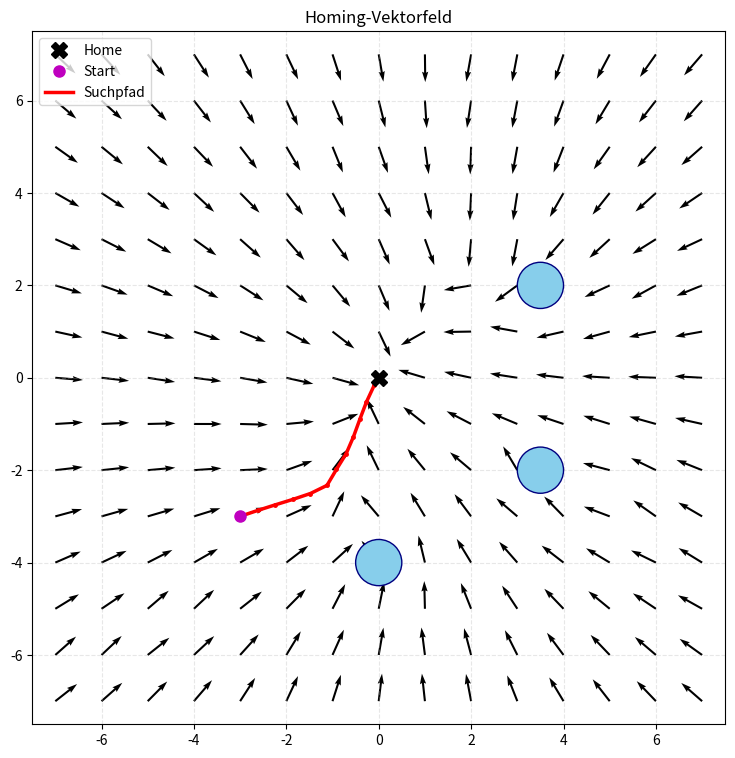
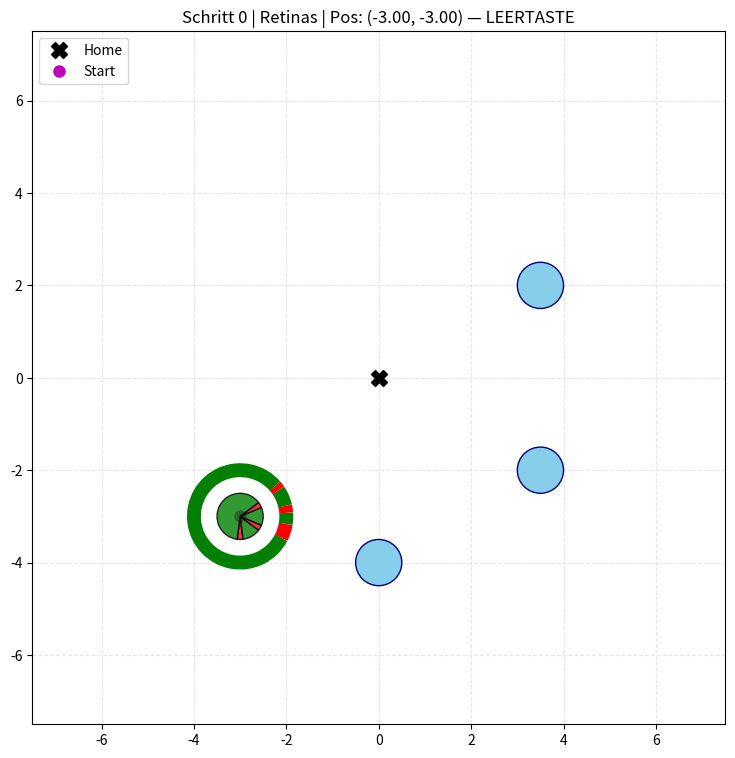

These charts were generated, in order, by the following Python code:
import math
import numpy as np
from dataclasses import dataclass
from typing import List, Tuple, Optional
import matplotlib.pyplot as plt
from matplotlib.patches import Wedge, Arc


# =============================================================================
# Datenklassen
# =============================================================================

@dataclass
class RetinaFeature:
    center_angle: float   # rad [0, 2π)
    arc_length: float     # rad
    is_landmark: bool     # True = Landmarke, False = Gap


class Retina:
    def __init__(self, position: Tuple[float, float], features: List[RetinaFeature] = None):
        self.position = np.array(position, dtype=float)
        self.features: List[RetinaFeature] = features if features is not None else []
    
    def add_feature(self, feature: RetinaFeature):
        self.features.append(feature)


class World:
    def __init__(self):
        self.home = (0.0, 0.0)
        self.start = (-3.0, -3.0)
        self.landmarks = [
            {"pos": (3.5, 2.0),  "radius": 0.5},
            {"pos": (3.5, -2.0), "radius": 0.5},
            {"pos": (0.0, -4.0), "radius": 0.5},
        ]
        self.home_retina: Optional[Retina] = None
        self.retinas: List[Retina] = []


# =============================================================================
# Trigonometrie-Hilfsfunktionen
# =============================================================================

def angle_difference(a: float, b: float) -> float:
    return (a - b + math.pi) % (2.0 * math.pi) - math.pi


def project_landmark(pos: Tuple[float, float], lm: dict) -> RetinaFeature:
    dx = lm["pos"][0] - pos[0]
    dy = lm["pos"][1] - pos[1]
    dist = math.hypot(dx, dy)
    theta = math.atan2(dy, dx)
    ratio = min(1.0, max(-1.0, lm["radius"] / dist if dist > 1e-9 else 1.0))
    return RetinaFeature(theta, 2.0 * math.asin(ratio), True)


def build_retina(world: World, pos: Tuple[float, float]) -> Retina:
    retina = Retina(pos)
    lms = [project_landmark(pos, lm) for lm in world.landmarks]
    lms.sort(key=lambda f: f.center_angle)
    
    n = len(lms)
    for i in range(n):
        curr, nxt = lms[i], lms[(i + 1) % n]
        r = (curr.center_angle + curr.arc_length / 2.0) % (2.0 * math.pi)
        l = (nxt.center_angle - nxt.arc_length / 2.0) % (2.0 * math.pi)
        gap_arc = (l - r) % (2.0 * math.pi)
        gap = RetinaFeature((r + gap_arc / 2.0) % (2.0 * math.pi), max(0.0, gap_arc), False)
        retina.add_feature(curr)
        retina.add_feature(gap)
    
    return retina


# =============================================================================
# Matching & Vektorberechnung (nur gleiche Typen)
# =============================================================================

def match_feature(snap: RetinaFeature, retinas: List[RetinaFeature]) -> Tuple[int, float, float]:
    candidates = [(j, f) for j, f in enumerate(retinas) if f.is_landmark == snap.is_landmark]
    if not candidates:
        return 0, 0.0, 0.0
    
    best_idx, best_diff = candidates[0][0], float('inf')
    for j, f in candidates:
        diff = abs(angle_difference(snap.center_angle, f.center_angle))
        if diff < best_diff:
            best_diff, best_idx = diff, j
    
    m = retinas[best_idx]
    return best_idx, angle_difference(m.center_angle, snap.center_angle), m.arc_length - snap.arc_length


def compute_vectors(snapshot: Retina, current: Retina):
    Vt, Vp = np.zeros(2), np.zeros(2)
    pairs = []
    
    for i, sf in enumerate(snapshot.features):
        ri, ad, ard = match_feature(sf, current.features)
        pairs.append((i, ri, ad, ard))
        th = current.features[ri].center_angle
        Vt += ad * np.array([-math.sin(th), math.cos(th)])
        Vp += (-ard) * np.array([math.cos(th), math.sin(th)])
    
    return Vt, Vp, pairs


def homing_vector(snapshot: Retina, current: Retina) -> np.ndarray:
    Vt, Vp, _ = compute_vectors(snapshot, current)
    V = Vt + 3.0 * Vp
    n = np.linalg.norm(V)
    return V / n if n > 1e-10 else np.zeros(2)


# =============================================================================
# Visualisierung 1: Interaktive Diashow
# =============================================================================

class HomingDiashow:
    """
    Interaktive Schritt-für-Schritt-Anzeige.
    Leertaste schaltet durch: Retinas → Pairing → Vektor → Bewegung
    """
    
    def __init__(self, world: World, snapshot: Retina, start: Tuple[float, float],
                 step_size=0.4, tolerance=0.15):
        self.world = world
        self.snapshot = snapshot
        self.path = [np.array(start, dtype=float)]
        self.step_size = step_size
        self.tolerance = tolerance
        
        # Retina-Radien
        self.r_snap = 0.50   # innerer Ring (Home-Retina, gefüllt)
        self.r_cur = 1.00    # äußerer Ring (aktuelle Retina, hohl)
        
        self.state = 0
        self.labels = ["Retinas", "Pairing", "Vektor", "Bewegung"]
        
        self.fig, self.ax = plt.subplots(figsize=(9, 9))
        self.fig.canvas.mpl_connect('key_press_event', self.on_key)
        self._draw()
        plt.show()
    
    def _draw_ring(self, center, retina: Retina, radius: float, hollow=False):
        """Zeichnet Features als Kreissegmente. Rot=LM, Grün=Gap."""
        for f in retina.features:
            c = np.degrees(f.center_angle)
            h = max(np.degrees(f.arc_length / 2.0), 1.0)
            color = 'red' if f.is_landmark else 'green'
            
            if hollow:
                # Äußerer Ring: nur Linienbogen (keine Füllung)
                arc = Arc(center, 2*radius, 2*radius,
                          angle=0, theta1=c-h, theta2=c+h,
                          color=color, linewidth=10, zorder=10)
                self.ax.add_patch(arc)
            else:
                # Innerer Ring: gefüllte Sektoren
                w = Wedge(center, radius, c-h, c+h,
                          facecolor=color, edgecolor='black', linewidth=1,
                          alpha=0.8, zorder=10)
                self.ax.add_patch(w)
    
    def _draw(self):
        self.ax.clear()
        pos = self.path[-1]
        cur = build_retina(self.world, tuple(pos))
        
        # Welt
        for lm in self.world.landmarks:
            self.ax.add_patch(plt.Circle(lm["pos"], lm["radius"],
                           color='skyblue', ec='navy', zorder=5))
        self.ax.plot(0, 0, 'kX', markersize=12, zorder=6, label='Home')
        if len(self.path) > 1:
            p = np.array(self.path)
            self.ax.plot(p[:,0], p[:,1], 'r.-', linewidth=2, zorder=4, label='Pfad')
        else:
            self.ax.plot(pos[0], pos[1], 'mo', markersize=8, zorder=6, label='Start')
        
        # Zustände 0-2: Retinas
        if self.state in (0, 1, 2):
            self._draw_ring(pos, self.snapshot, self.r_snap, hollow=False)
            self._draw_ring(pos, cur, self.r_cur, hollow=True)
        
        # Zustand 1: Pairing-Linien
        if self.state == 1:
            _, _, pairs = compute_vectors(self.snapshot, cur)
            for si, ri, _, _ in pairs:
                sf, rf = self.snapshot.features[si], cur.features[ri]
                c = 'red' if sf.is_landmark else 'green'
                x1 = pos[0] + self.r_snap * math.cos(sf.center_angle)
                y1 = pos[1] + self.r_snap * math.sin(sf.center_angle)
                x2 = pos[0] + self.r_cur * math.cos(rf.center_angle)
                y2 = pos[1] + self.r_cur * math.sin(rf.center_angle)
                self.ax.plot([x1, x2], [y1, y2], color=c, linewidth=2.5, alpha=0.8, zorder=11)
                self.ax.plot([x1, x2], [y1, y2], 'o', color=c, markersize=4, zorder=12)
        
        # Zustand 2: Homing-Vektor
        if self.state == 2:
            v = homing_vector(self.snapshot, cur)
            self.ax.quiver(pos[0], pos[1], v[0], v[1],
                           scale=5, color='black', width=0.008, zorder=15)
        
        # Layout
        self.ax.set_xlim(-7.5, 7.5)
        self.ax.set_ylim(-7.5, 7.5)
        self.ax.set_aspect('equal')
        self.ax.grid(True, linestyle='--', alpha=0.3)
        self.ax.set_title(f"Schritt {len(self.path)-1} | {self.labels[self.state]} | "
                          f"Pos: ({pos[0]:.2f}, {pos[1]:.2f}) — LEERTASTE")
        self.ax.legend(loc='upper left')
        self.fig.canvas.draw_idle()
    
    def on_key(self, event):
        if event.key != ' ':
            return
        
        if self.state == 3:
            pos = self.path[-1]
            home = np.array(self.world.home)
            d = np.linalg.norm(pos - home)
            if d < self.tolerance:
                self.ax.set_title("ZIEL ERREICHT", fontsize=16, color='green')
                self.fig.canvas.draw_idle()
                return
            
            cur = build_retina(self.world, tuple(pos))
            v = homing_vector(self.snapshot, cur)
            step = min(self.step_size, d * 0.8)
            self.path.append(pos + v * step)
            self.state = 0
        else:
            self.state += 1
        
        self._draw()


# =============================================================================
# Hauptprogramm: Beide Fenster gleichzeitig
# =============================================================================

if __name__ == "__main__":
    world = World()
    snapshot = build_retina(world, world.home)
    world.home_retina = snapshot
    
    # Pfad vorberechnen
    path = [np.array(world.start, dtype=float)]
    step_size, tolerance = 0.4, 0.15
    
    for _ in range(50):
        pos = path[-1]
        d = np.linalg.norm(pos - np.array(world.home))
        if d < tolerance:
            break
        cur = build_retina(world, tuple(pos))
        v = homing_vector(snapshot, cur)
        path.append(pos + v * min(step_size, d * 0.8))
    
    # Fenster 1: Vektorfeld (nicht-blockierend)
    plt.ion()
    fig2, ax2 = plt.subplots(figsize=(9, 9))
    
    xr = np.arange(-7, 8)
    yr = np.arange(-7, 8)
    X, Y = np.meshgrid(xr, yr)
    U, V = np.zeros_like(X, dtype=float), np.zeros_like(Y, dtype=float)
    
    for i in range(X.shape[0]):
        for j in range(X.shape[1]):
            px, py = float(X[i,j]), float(Y[i,j])
            if abs(px) < 0.01 and abs(py) < 0.01:
                continue
            r = build_retina(world, (px, py))
            v = homing_vector(snapshot, r)
            U[i,j], V[i,j] = v[0], v[1]
    
    ax2.quiver(X, Y, U, V, scale=25, width=0.003, color='black')
    
    for lm in world.landmarks:
        ax2.add_patch(plt.Circle(lm["pos"], lm["radius"],
                                 color='skyblue', ec='navy', zorder=5))
    
    ax2.plot(0, 0, 'kX', markersize=12, zorder=6, label='Home')
    ax2.plot(world.start[0], world.start[1], 'mo', markersize=8, zorder=6, label='Start')
    
    p = np.array(path)
    ax2.plot(p[:,0], p[:,1], 'r-', linewidth=2.5, zorder=4, label='Suchpfad')
    ax2.plot(p[:,0], p[:,1], 'r.', markersize=5, zorder=4)
    
    ax2.set_xlim(-7.5, 7.5)
    ax2.set_ylim(-7.5, 7.5)
    ax2.set_aspect('equal')
    ax2.grid(True, linestyle='--', alpha=0.3)
    ax2.set_title("Homing-Vektorfeld")
    ax2.legend(loc='upper left')
    fig2.canvas.draw()
    fig2.show()
    
    # Fenster 2: Diashow (blockierend)
    plt.ioff()
    print("=" * 50)
    print("Zwei Fenster geoffnet:")
    print("  [1] Vektorfeld (statisch)")
    print("  [2] Diashow (interaktiv — hier klicken + LEERTASTE)")
    print("=" * 50)
    
    diashow = HomingDiashow(world, snapshot, world.start, step_size, tolerance)
